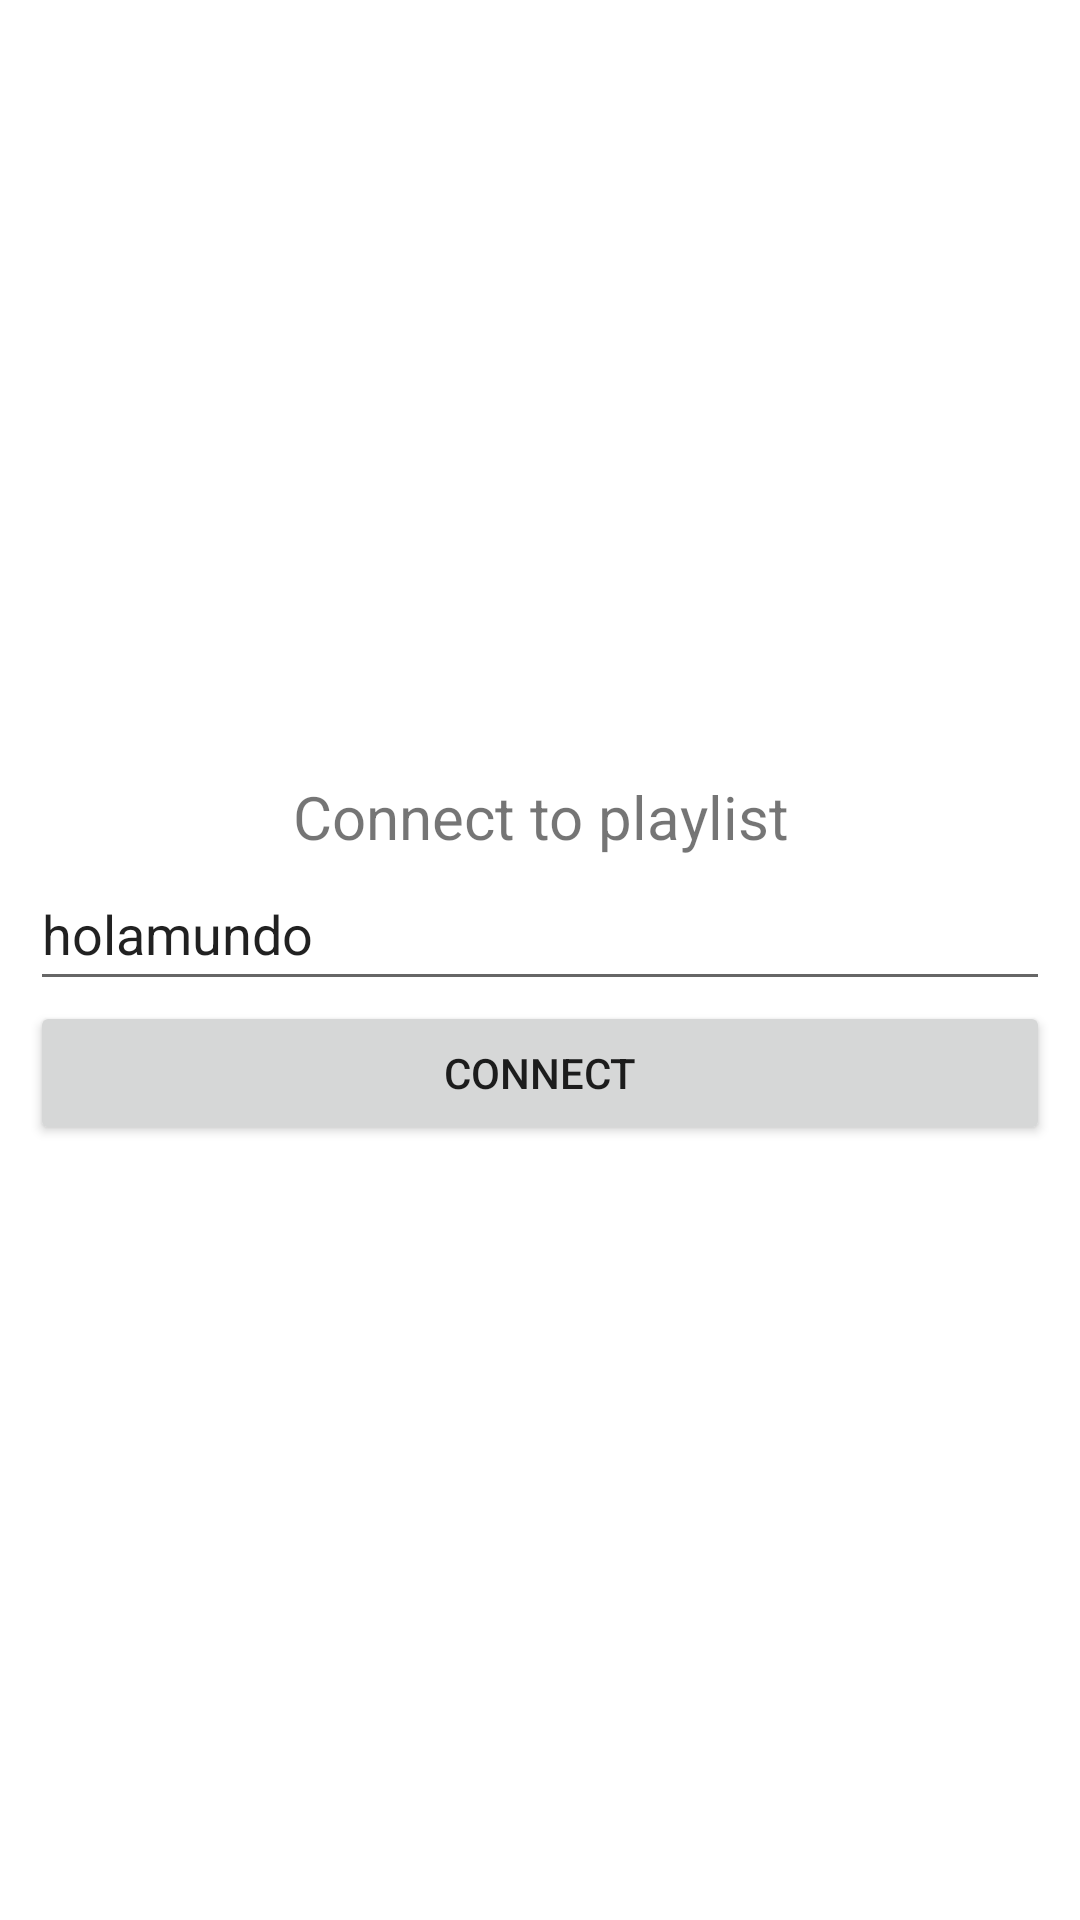

This screen was rendered from an Android layout file. Write that file and the resources it references.
<!-- AndroidManifest.xml: application theme Theme.Musicracy -->
<!-- res/layout/activity_connect_to_playlist.xml -->
<?xml version="1.0" encoding="utf-8"?>
<androidx.constraintlayout.widget.ConstraintLayout xmlns:android="http://schemas.android.com/apk/res/android"
    xmlns:app="http://schemas.android.com/apk/res-auto"
    xmlns:tools="http://schemas.android.com/tools"
    android:layout_width="match_parent"
    android:layout_height="match_parent"
    tools:context=".ui.view.ConnectToPlaylistActivity">

    <LinearLayout
        android:layout_width="0dp"
        android:layout_height="wrap_content"
        android:layout_margin="10dp"
        android:orientation="vertical"
        app:layout_constraintBottom_toBottomOf="parent"
        app:layout_constraintEnd_toEndOf="parent"
        app:layout_constraintStart_toStartOf="parent"
        app:layout_constraintTop_toTopOf="parent">

        <TextView
            android:id="@+id/textView2"
            android:layout_width="match_parent"
            android:layout_height="wrap_content"
            android:gravity="center"
            android:text="Connect to playlist"
            android:textSize="20sp" />

        <EditText
            android:id="@+id/editTextPlaylistName"
            android:layout_width="match_parent"
            android:layout_height="wrap_content"
            android:ems="10"
            android:inputType="textPersonName"
            android:minHeight="48dp"
            android:text="holamundo" />

        <ProgressBar
            android:id="@+id/progressBar"
            style="?android:attr/progressBarStyleHorizontal"
            android:layout_width="match_parent"
            android:layout_height="wrap_content"
            android:indeterminate="true"
            android:visibility="gone" />

        <Button
            android:id="@+id/buttonConnect"
            android:layout_width="match_parent"
            android:layout_height="wrap_content"
            android:text="Connect" />
    </LinearLayout>
</androidx.constraintlayout.widget.ConstraintLayout>
<!-- resources referenced by this layout -->
<resources>
  <style name="Theme.Musicracy" parent="Theme.MaterialComponents.DayNight.DarkActionBar">
          
          <item name="colorPrimary">@color/purple_500</item>
          <item name="colorPrimaryVariant">@color/purple_700</item>
          <item name="colorOnPrimary">@color/white</item>
          
          <item name="colorSecondary">@color/teal_200</item>
          <item name="colorSecondaryVariant">@color/teal_700</item>
          <item name="colorOnSecondary">@color/black</item>
          
          <item name="android:statusBarColor" tools:targetApi="l">?attr/colorPrimaryVariant</item>
          
      </style>
  <color name="purple_500">#FF6200EE</color>
  <color name="purple_700">#FF3700B3</color>
  <color name="white">#FFFFFFFF</color>
  <color name="teal_200">#FF03DAC5</color>
  <color name="teal_700">#FF018786</color>
  <color name="black">#FF000000</color>
</resources>
